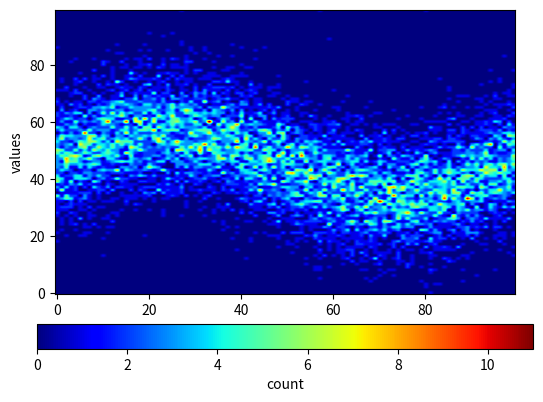

This figure's Python source:
from typing import Literal, Union

import matplotlib
import matplotlib.pyplot as plt
import numpy as np
from matplotlib.colors import LogNorm


def heatmap_of_lines(
    data: np.ndarray,
    ax=None,
    height: Union[Literal["same"], int] = "same",
    cmap="jet",
    norm: matplotlib.colors.Normalize = LogNorm(),
    aspect=0.618,  # golden ratio
):
    """
    Generate a heatmap from multiple lines of data.
    """

    if ax is None:
        ax = plt.gca()

    # initialize heatmap to zeros
    width = data.shape[1]
    height = width if height == "same" else height
    heatmap = np.zeros((width, height))

    # compute heatmap values
    temp_data = (data - data.min()) / (data.max() - data.min())
    x_idx = np.floor(temp_data * width).astype(int) - 1
    y_idx = np.array([np.arange(width)] * temp_data.shape[0]) - 1
    for i, j in zip(x_idx, y_idx):
        heatmap[i, j] += 1
    colorbar = ax.imshow(
        heatmap,
        origin="lower",
        cmap=cmap,
        norm=norm,
        aspect=aspect,
    )
    return colorbar


if __name__ == "__main__":
    import numpy as np
    from matplotlib.colors import LogNorm

    signal = np.sin(np.linspace(0, 2 * np.pi, 100))
    data_2d = np.array([signal + np.random.normal(size=100) for _ in range(100)])

    # fig = heatmap_of_lines(data=data_2d)
    # fig.savefig("test.png", dpi=300)

    fig, ax = plt.subplots()
    clb = heatmap_of_lines(data=data_2d, ax=ax, norm=None)
    ax.set_xlabel("indices")
    ax.set_ylabel("values")
    plt.colorbar(clb, ax=ax, label="count", orientation="horizontal", pad=0.08)
    plt.show()
